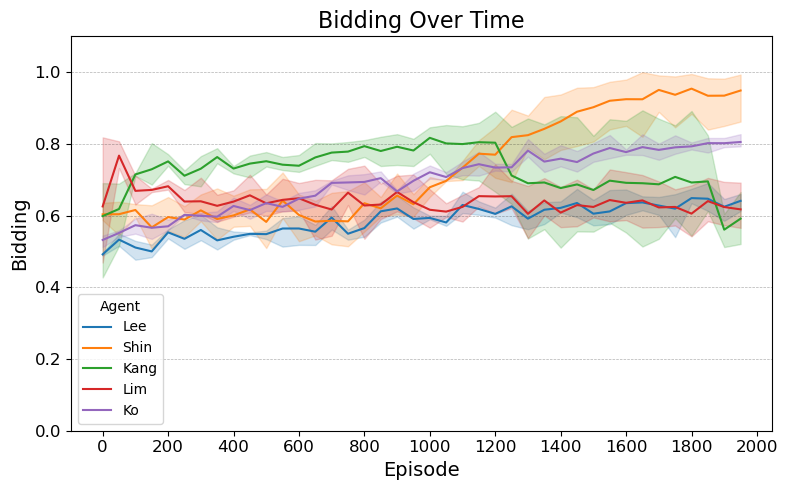

Data behind this chart, as committed beside it:
Run, Step, Agent, Bidding
0, 0, Lee, 0.4887
0, 0, Shin, 0.5873
0, 0, Kang, 0.6777
0, 0, Lim, 0.8182
0, 0, Ko, 0.5399
0, 1, Lee, 0.5157
0, 1, Shin, 0.545
0, 1, Kang, 0.6507
0, 1, Lim, 0.7326
0, 1, Ko, 0.5556
0, 2, Lee, 0.5295
0, 2, Shin, 0.6453
0, 2, Kang, 0.7153
0, 2, Lim, 0.6647
0, 2, Ko, 0.5782
0, 3, Lee, 0.4968
0, 3, Shin, 0.5646
0, 3, Kang, 0.699
0, 3, Lim, 0.6743
0, 3, Ko, 0.6052
0, 4, Lee, 0.5617
0, 4, Shin, 0.5574
0, 4, Kang, 0.7432
0, 4, Lim, 0.6739
0, 4, Ko, 0.5622
0, 5, Lee, 0.5073
0, 5, Shin, 0.6002
0, 5, Kang, 0.7258
0, 5, Lim, 0.61
0, 5, Ko, 0.6029
0, 6, Lee, 0.6024
0, 6, Shin, 0.5844
0, 6, Kang, 0.6816
0, 6, Lim, 0.6041
0, 6, Ko, 0.6073
0, 7, Lee, 0.5673
0, 7, Shin, 0.563
0, 7, Kang, 0.7558
0, 7, Lim, 0.583
0, 7, Ko, 0.5817
0, 8, Lee, 0.5556
0, 8, Shin, 0.577
0, 8, Kang, 0.738
0, 8, Lim, 0.5969
0, 8, Ko, 0.6173
0, 9, Lee, 0.5489
0, 9, Shin, 0.5714
0, 9, Kang, 0.7614
0, 9, Lim, 0.6089
0, 9, Ko, 0.6194
0, 10, Lee, 0.5582
0, 10, Shin, 0.5636
0, 10, Kang, 0.7407
0, 10, Lim, 0.6441
0, 10, Ko, 0.6321
0, 11, Lee, 0.5855
0, 11, Shin, 0.6121
0, 11, Kang, 0.7634
0, 11, Lim, 0.617
0, 11, Ko, 0.6218
... 540 more rows
